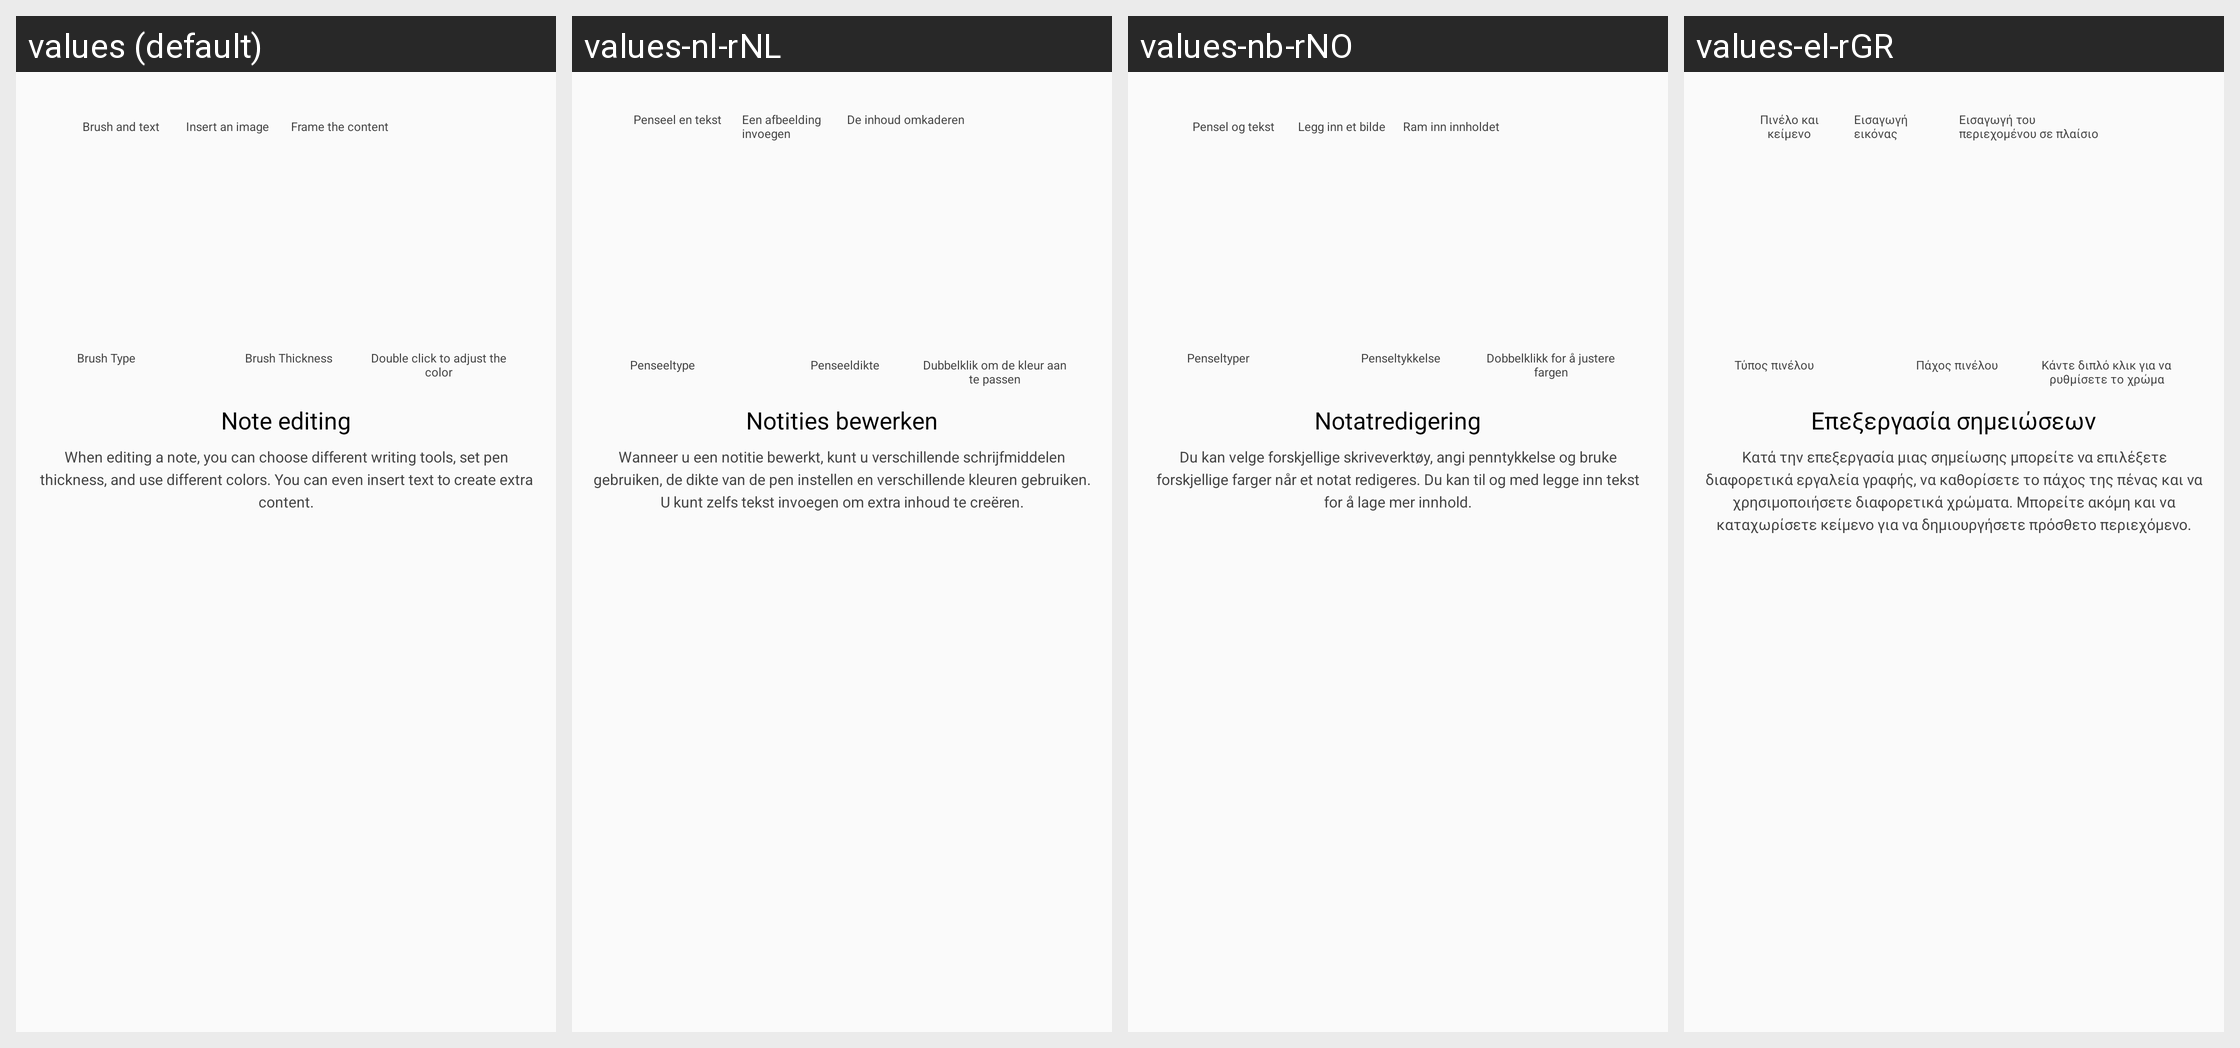

For this localized Android screen grid, give each drawn string resource with its value in every locale shown.
Android screen res/layout/help_step_5.xml rendered under 4 locales, left to right: values (default), values-nl-rNL, values-nb-rNO, values-el-rGR. Device: Nexus 5 (rendered at 1080×1920; each locale shown at half size, 540×960, under a caption strip naming it); theme AppTheme.
Other locales in the repository, not shown: values-ar-rEG, values-bg-rBG, values-cs-rCZ, values-da-rDK, values-de-rDE, values-en-rGB, values-es-rES, values-et-rEE, values-fi-rFI, values-fr-rFR, values-hr-rHR, values-hu-rHU, values-it-rIT, values-iw-rIL, values-ja-rJP, values-ko-rKR, values-lt-rLT, values-lv-rLV, values-pl-rPL, values-pt-rBR, values-pt-rPT, values-ro-rRO, values-ru-rRU, values-sk-rSK, values-sl-rSI, values-sr-rRS, values-sv-rSE, values-tr-rTR, values-uk-rUA, values-zh-rCN, values-zh-rHK, values-zh-rTW.
Strings drawn on this screen, with the default value and each locale's value (text and hints the layout hard-codes, and strings that could not be matched under every locale, appear in the picture but are not listed):

HelpStep_5_Des_1
  values: Brush and text
  values-nl-rNL: Penseel en tekst
  values-nb-rNO: Pensel og tekst
  values-el-rGR: Πινέλο και κείμενο

HelpStep_5_Des_2
  values: Insert an image
  values-nl-rNL: Een afbeelding invoegen
  values-nb-rNO: Legg inn et bilde
  values-el-rGR: Εισαγωγή εικόνας

HelpStep_5_Des_3
  values: Frame the content
  values-nl-rNL: De inhoud omkaderen
  values-nb-rNO: Ram inn innholdet
  values-el-rGR: Εισαγωγή του περιεχομένου σε πλαίσιο

HelpStep_5_Des_4
  values: Brush Type
  values-nl-rNL: Penseeltype
  values-nb-rNO: Penseltyper
  values-el-rGR: Τύπος πινέλου

HelpStep_5_Des_5
  values: Brush Thickness
  values-nl-rNL: Penseeldikte
  values-nb-rNO: Penseltykkelse
  values-el-rGR: Πάχος πινέλου

HelpStep_5_Des_6
  values: Double click to adjust the color
  values-nl-rNL: Dubbelklik om de kleur aan te passen
  values-nb-rNO: Dobbelklikk for å justere fargen
  values-el-rGR: Κάντε διπλό κλικ για να ρυθμίσετε το χρώμα

HelpTitleStep_5
  values: Note editing
  values-nl-rNL: Notities bewerken
  values-nb-rNO: Notatredigering
  values-el-rGR: Επεξεργασία σημειώσεων

HelpDetailStep_5
  values: When editing a note, you can choose different writing tools, set pen thickness, and use different colors. You can even insert text to create extra content.
  values-nl-rNL: Wanneer u een notitie bewerkt, kunt u verschillende schrijfmiddelen gebruiken, de dikte van de pen instellen en verschillende kleuren gebruiken. U kunt zelfs tekst invoegen om extra inhoud te creëren.
  values-nb-rNO: Du kan velge forskjellige skriveverktøy, angi penntykkelse og bruke forskjellige farger når et notat redigeres. Du kan til og med legge inn tekst for å lage mer innhold.
  values-el-rGR: Κατά την επεξεργασία μιας σημείωσης μπορείτε να επιλέξετε διαφορετικά εργαλεία γραφής, να καθορίσετε το πάχος της πένας και να χρησιμοποιήσετε διαφορετικά χρώματα. Μπορείτε ακόμη και να καταχωρίσετε κείμενο για να δημιουργήσετε πρόσθετο περιεχόμενο.
